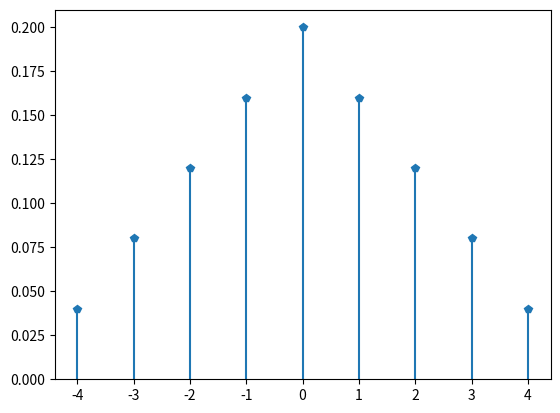

The script that saved this image: (Note: this script raises an exception after producing the figure.)
from collections import defaultdict
import matplotlib.pyplot as plt
import numpy as np

size = 5
U = defaultdict(float, {x: 1/size for x in np.linspace(-2, 2 , size)})
S2 = defaultdict(float)

for i, pi in U.items():
    for j, pj in U.items():
        S2[i + j] += pi * pj
        
support = sorted(S2.keys())
pdf = [S2[i] for i in support]

plt.clf()
#plt.plot(support, pdf)
plt.plot(support, pdf, 'p')
plt.vlines(support, 0, pdf)
plt.ylim(bottom=0)
plt.savefig("figures/S2+.pdf")
